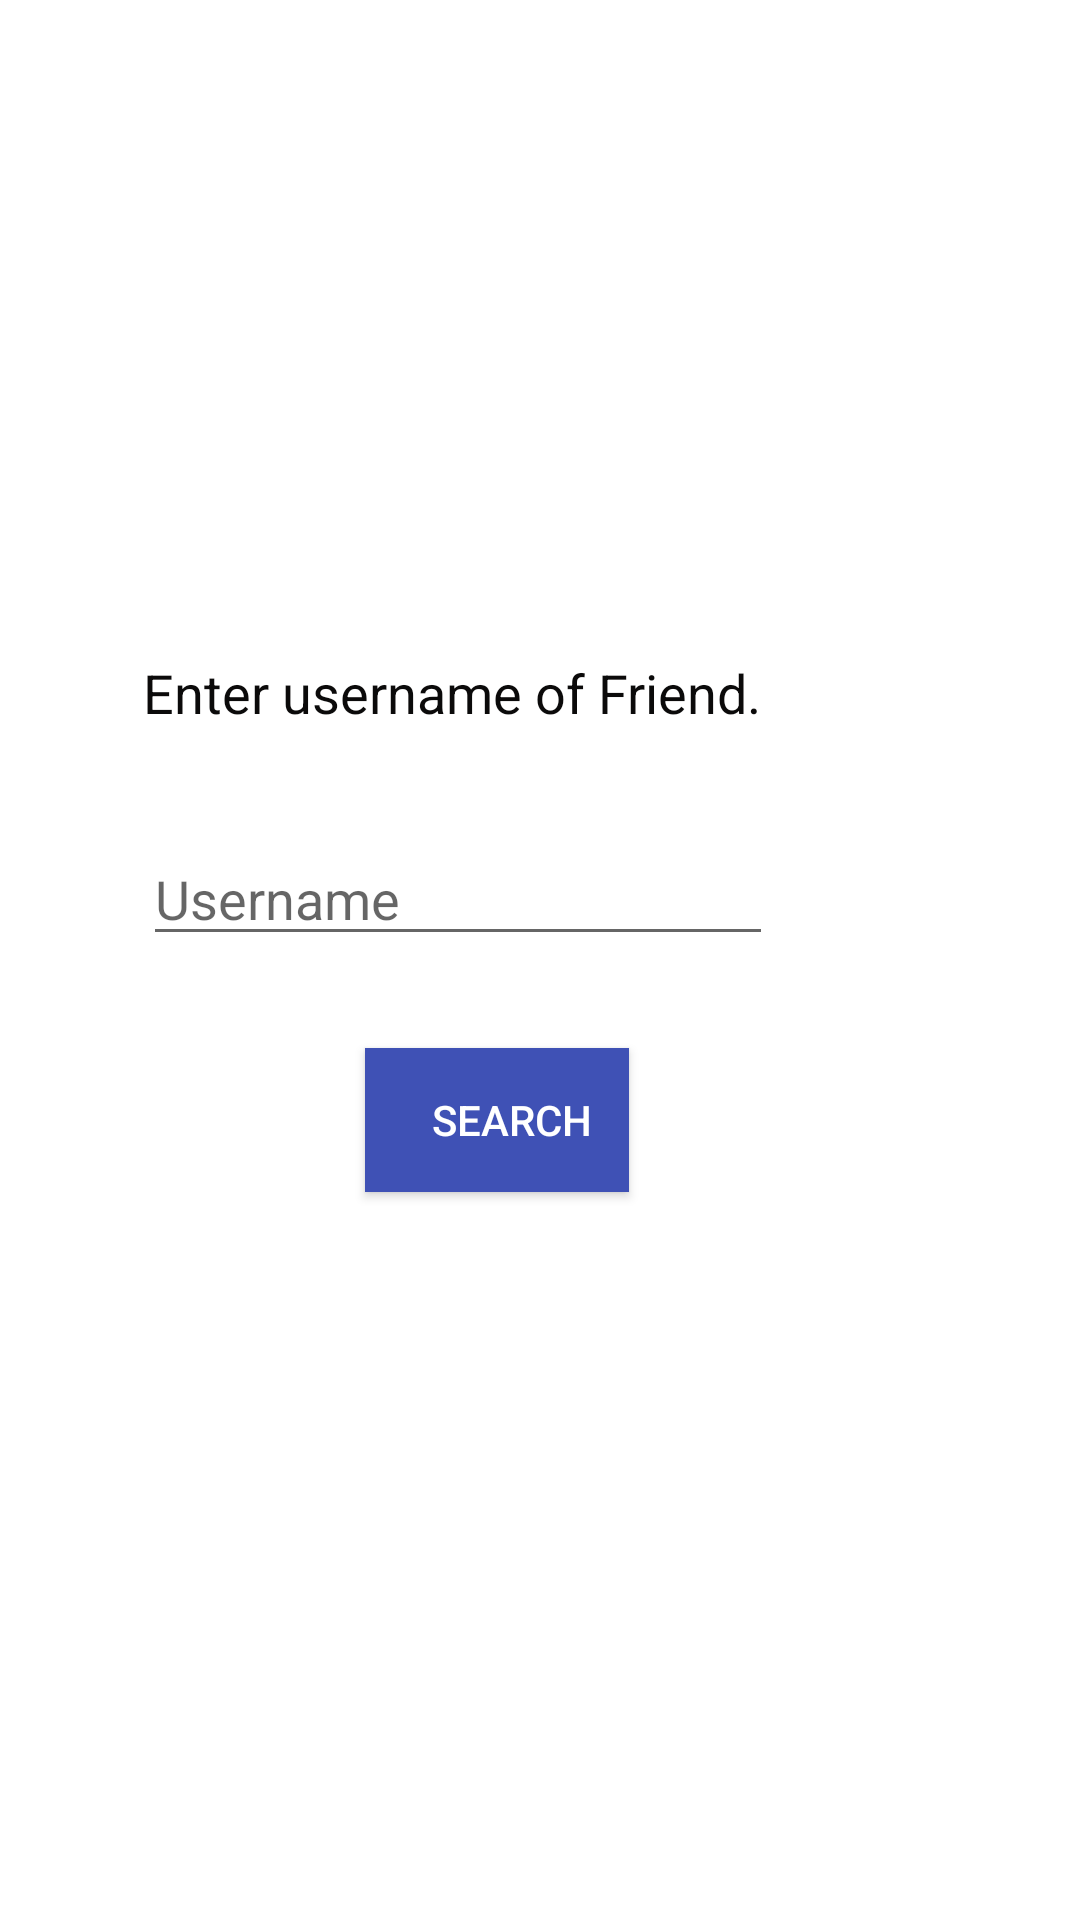

The Android layout XML behind this screen, and the referenced resources:
<!-- AndroidManifest.xml: application theme Theme.ConsciousEyes -->
<!-- res/layout/activity_add_friend.xml -->
<?xml version="1.0" encoding="utf-8"?>
<androidx.constraintlayout.widget.ConstraintLayout xmlns:android="http://schemas.android.com/apk/res/android"
    xmlns:app="http://schemas.android.com/apk/res-auto"
    xmlns:tools="http://schemas.android.com/tools"
    android:layout_width="match_parent"
    android:layout_height="match_parent"
    tools:context=".AddFriend">


    <TextView
        android:id="@+id/textView10"
        android:layout_width="wrap_content"
        android:layout_height="wrap_content"
        android:text="Enter username of Friend."
        android:textColor="#0B0A0A"
        android:textSize="18sp"
        app:autoSizeMinTextSize="18sp"
        app:layout_constraintBottom_toBottomOf="parent"
        app:layout_constraintEnd_toEndOf="parent"
        app:layout_constraintHorizontal_bias="0.31"
        app:layout_constraintStart_toStartOf="parent"
        app:layout_constraintTop_toTopOf="parent"
        app:layout_constraintVertical_bias="0.355" />

    <EditText
        android:id="@+id/editTextTextPersonName"
        android:layout_width="wrap_content"
        android:layout_height="wrap_content"
        android:ems="10"
        android:hint="Username"
        android:inputType="textPersonName"
        app:layout_constraintBottom_toBottomOf="parent"
        app:layout_constraintEnd_toEndOf="parent"
        app:layout_constraintHorizontal_bias="0.318"
        app:layout_constraintStart_toStartOf="parent"
        app:layout_constraintTop_toTopOf="parent"
        app:layout_constraintVertical_bias="0.463" />

    <Button
        android:id="@+id/button7"
        android:layout_width="wrap_content"
        android:layout_height="wrap_content"
        android:background="#3F51B5"
        android:text="   Search"
        android:textColor="#FFFFFF"
        app:layout_constraintBottom_toBottomOf="parent"
        app:layout_constraintEnd_toEndOf="parent"
        app:layout_constraintHorizontal_bias="0.447"
        app:layout_constraintStart_toStartOf="parent"
        app:layout_constraintTop_toTopOf="parent"
        app:layout_constraintVertical_bias="0.59"
        tools:textSize="14sp" />
</androidx.constraintlayout.widget.ConstraintLayout>
<!-- resources referenced by this layout -->
<resources>
  <style name="Theme.ConsciousEyes" parent="Theme.MaterialComponents.DayNight.DarkActionBar">
          
          <item name="colorPrimary">@color/purple_500</item>
          <item name="colorPrimaryVariant">@color/purple_700</item>
          <item name="colorOnPrimary">@color/white</item>
          
          <item name="colorSecondary">@color/teal_200</item>
          <item name="colorSecondaryVariant">@color/teal_700</item>
          <item name="colorOnSecondary">@color/black</item>
          
          <item name="android:statusBarColor" tools:targetApi="l">?attr/colorPrimaryVariant</item>
          
      </style>
  <!-- not gathered from this repository: default colours our renderer supplied (Android Studio template values) -->
  <color name="purple_500">#FF6200EE</color>
  <color name="purple_700">#FF3700B3</color>
  <color name="teal_200">#FF03DAC5</color>
  <color name="teal_700">#FF018786</color>
  <color name="black">#FF000000</color>
  <color name="white">#FFFFFFFF</color>
</resources>
